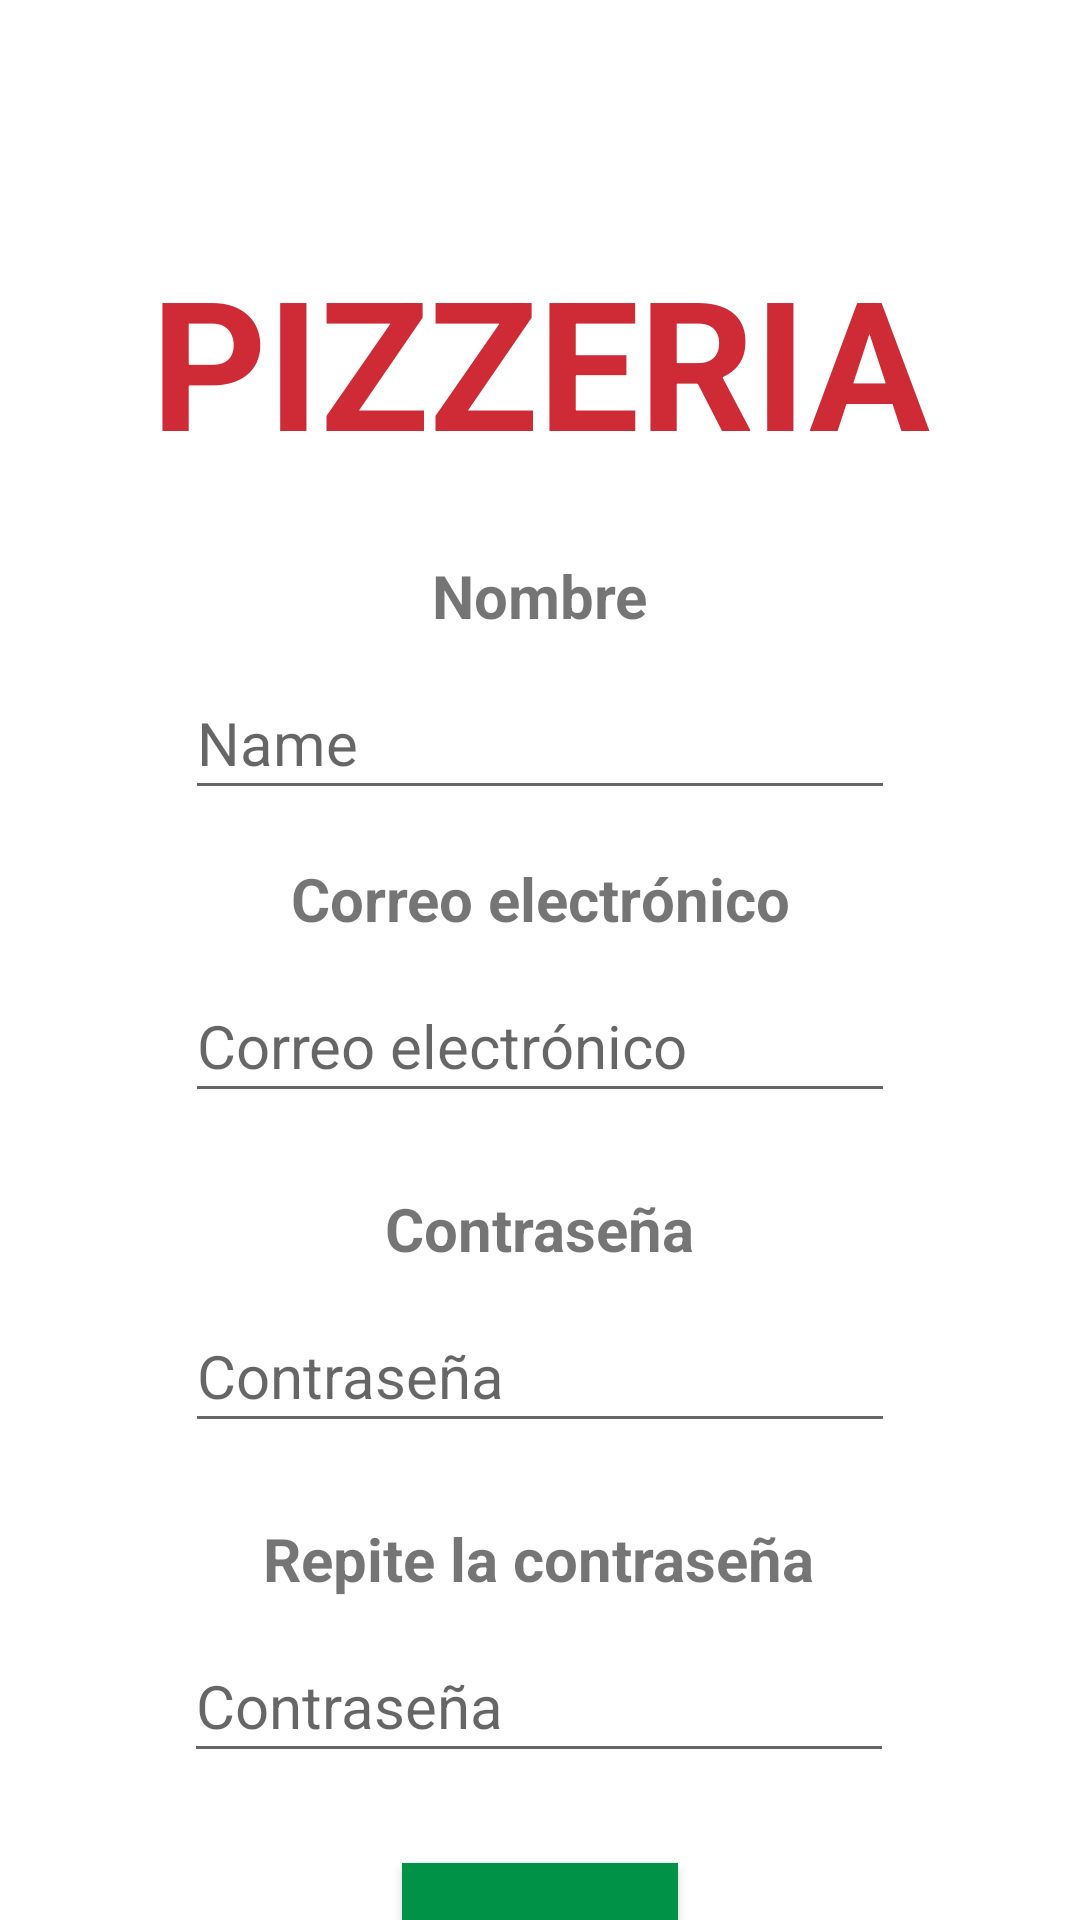

This screen was rendered from an Android layout file. Write that file and the resources it references.
<!-- AndroidManifest.xml: application theme Theme.Pizzeria -->
<!-- res/layout/activity_sign_up.xml -->
<?xml version="1.0" encoding="utf-8"?>
<androidx.constraintlayout.widget.ConstraintLayout xmlns:android="http://schemas.android.com/apk/res/android"
    xmlns:app="http://schemas.android.com/apk/res-auto"
    xmlns:tools="http://schemas.android.com/tools"
    android:layout_width="match_parent"
    android:layout_height="match_parent"
    tools:context=".SignUp">

    <TextView
        android:id="@+id/pizzeria"
        android:layout_width="wrap_content"
        android:layout_height="wrap_content"
        android:layout_marginTop="80dp"
        android:text="PIZZERIA"
        android:textColor="@color/red"
        android:textSize="60sp"
        android:textStyle="bold"
        app:layout_constraintEnd_toEndOf="parent"
        app:layout_constraintStart_toStartOf="parent"
        app:layout_constraintTop_toTopOf="parent" />

    <TextView
        android:id="@+id/name"
        android:layout_width="wrap_content"
        android:layout_height="wrap_content"
        android:layout_marginTop="25dp"
        android:text="Nombre"
        android:textSize="20sp"
        android:textStyle="bold"
        app:layout_constraintEnd_toEndOf="parent"
        app:layout_constraintStart_toStartOf="parent"
        app:layout_constraintTop_toBottomOf="@+id/pizzeria" />


    <EditText
        android:id="@+id/nameEditText"
        android:layout_width="wrap_content"
        android:layout_height="wrap_content"
        android:layout_marginTop="10dp"
        android:ems="10"
        android:hint="Name"
        android:importantForAutofill="no"
        android:inputType="textPersonName"
        android:minHeight="48dp"
        android:textSize="20sp"
        app:layout_constraintEnd_toEndOf="parent"
        app:layout_constraintStart_toStartOf="parent"
        app:layout_constraintTop_toBottomOf="@+id/name" />

    <TextView
        android:id="@+id/email"
        android:layout_width="wrap_content"
        android:layout_height="wrap_content"
        android:layout_marginTop="16dp"
        android:text="Correo electrónico"
        android:textStyle="bold"
        android:textSize="20sp"
        app:layout_constraintEnd_toEndOf="parent"
        app:layout_constraintStart_toStartOf="parent"
        app:layout_constraintTop_toBottomOf="@+id/nameEditText" />

    <EditText
        android:id="@+id/emailEditText"
        android:layout_width="wrap_content"
        android:layout_height="wrap_content"
        android:layout_marginTop="10dp"
        android:ems="10"
        android:hint="Correo electrónico"
        android:inputType="textPersonName"
        android:minHeight="48dp"
        android:textSize="20sp"
        app:layout_constraintEnd_toEndOf="parent"
        app:layout_constraintStart_toStartOf="parent"
        app:layout_constraintTop_toBottomOf="@+id/email" />

    <TextView
        android:id="@+id/password"
        android:layout_width="wrap_content"
        android:layout_height="wrap_content"
        android:layout_marginTop="25dp"
        android:text="Contraseña"
        android:textSize="20sp"
        android:textStyle="bold"
        app:layout_constraintEnd_toEndOf="parent"
        app:layout_constraintStart_toStartOf="parent"
        app:layout_constraintTop_toBottomOf="@+id/emailEditText" />

    <EditText
        android:id="@+id/passwordEditText"
        android:layout_width="wrap_content"
        android:layout_height="wrap_content"
        android:layout_marginTop="10dp"
        android:ems="10"
        android:hint="Contraseña"
        android:inputType="textPassword"
        android:minHeight="48dp"
        android:textSize="20sp"
        app:layout_constraintEnd_toEndOf="parent"
        app:layout_constraintStart_toStartOf="parent"
        app:layout_constraintTop_toBottomOf="@+id/password" />

    <TextView
        android:id="@+id/password2"
        android:layout_width="wrap_content"
        android:layout_height="wrap_content"
        android:layout_marginTop="25dp"
        android:textStyle="bold"
        android:text="Repite la contraseña"
        android:textSize="20sp"
        app:layout_constraintEnd_toEndOf="parent"
        app:layout_constraintHorizontal_bias="0.498"
        app:layout_constraintStart_toStartOf="parent"
        app:layout_constraintTop_toBottomOf="@+id/passwordEditText" />

    <EditText
        android:id="@+id/password2EditText"
        android:layout_width="wrap_content"
        android:layout_height="wrap_content"
        android:layout_marginTop="10dp"
        android:ems="10"
        android:textSize="20sp"
        android:hint="Contraseña"
        android:inputType="text|textPassword"
        android:minHeight="48dp"
        app:layout_constraintEnd_toEndOf="parent"
        app:layout_constraintHorizontal_bias="0.497"
        app:layout_constraintStart_toStartOf="parent"
        app:layout_constraintTop_toBottomOf="@+id/password2" />

    <Button
        android:id="@+id/signupBtn"
        android:layout_width="wrap_content"
        android:layout_height="wrap_content"
        android:layout_marginTop="30dp"
        android:background="@color/green"
        android:shadowDx="2"
        android:shadowDy="2"
        android:shadowRadius="3"
        android:text="Registrarse"
        android:textColor="@color/almostWhite"
        android:textStyle="bold"
        app:layout_constraintEnd_toEndOf="parent"
        app:layout_constraintStart_toStartOf="parent"
        app:layout_constraintTop_toBottomOf="@+id/password2EditText"
        android:layout_marginBottom="30dp"/>

</androidx.constraintlayout.widget.ConstraintLayout>
<!-- resources referenced by this layout -->
<resources>
  <color name="almostWhite">#f2f2f2</color>
  <color name="green">#009246</color>
  <color name="red">#ce2b37</color>
  <style name="Theme.Pizzeria" parent="Theme.MaterialComponents.DayNight.NoActionBar">
          
          <item name="colorPrimary">@color/green</item>
          <item name="colorPrimaryVariant">@color/darkGrey</item>
          <item name="colorOnPrimary">@color/white</item>
          
          <item name="colorSecondary">@color/teal_200</item>
          <item name="colorSecondaryVariant">@color/teal_700</item>
          <item name="colorOnSecondary">@color/red</item>
          
          <item name="android:statusBarColor">?attr/colorPrimaryVariant</item>
          
      </style>
  <color name="darkGrey">#272727</color>
  <color name="white">#FFFFFFFF</color>
  <color name="teal_200">#FF03DAC5</color>
  <color name="teal_700">#FF018786</color>
</resources>
